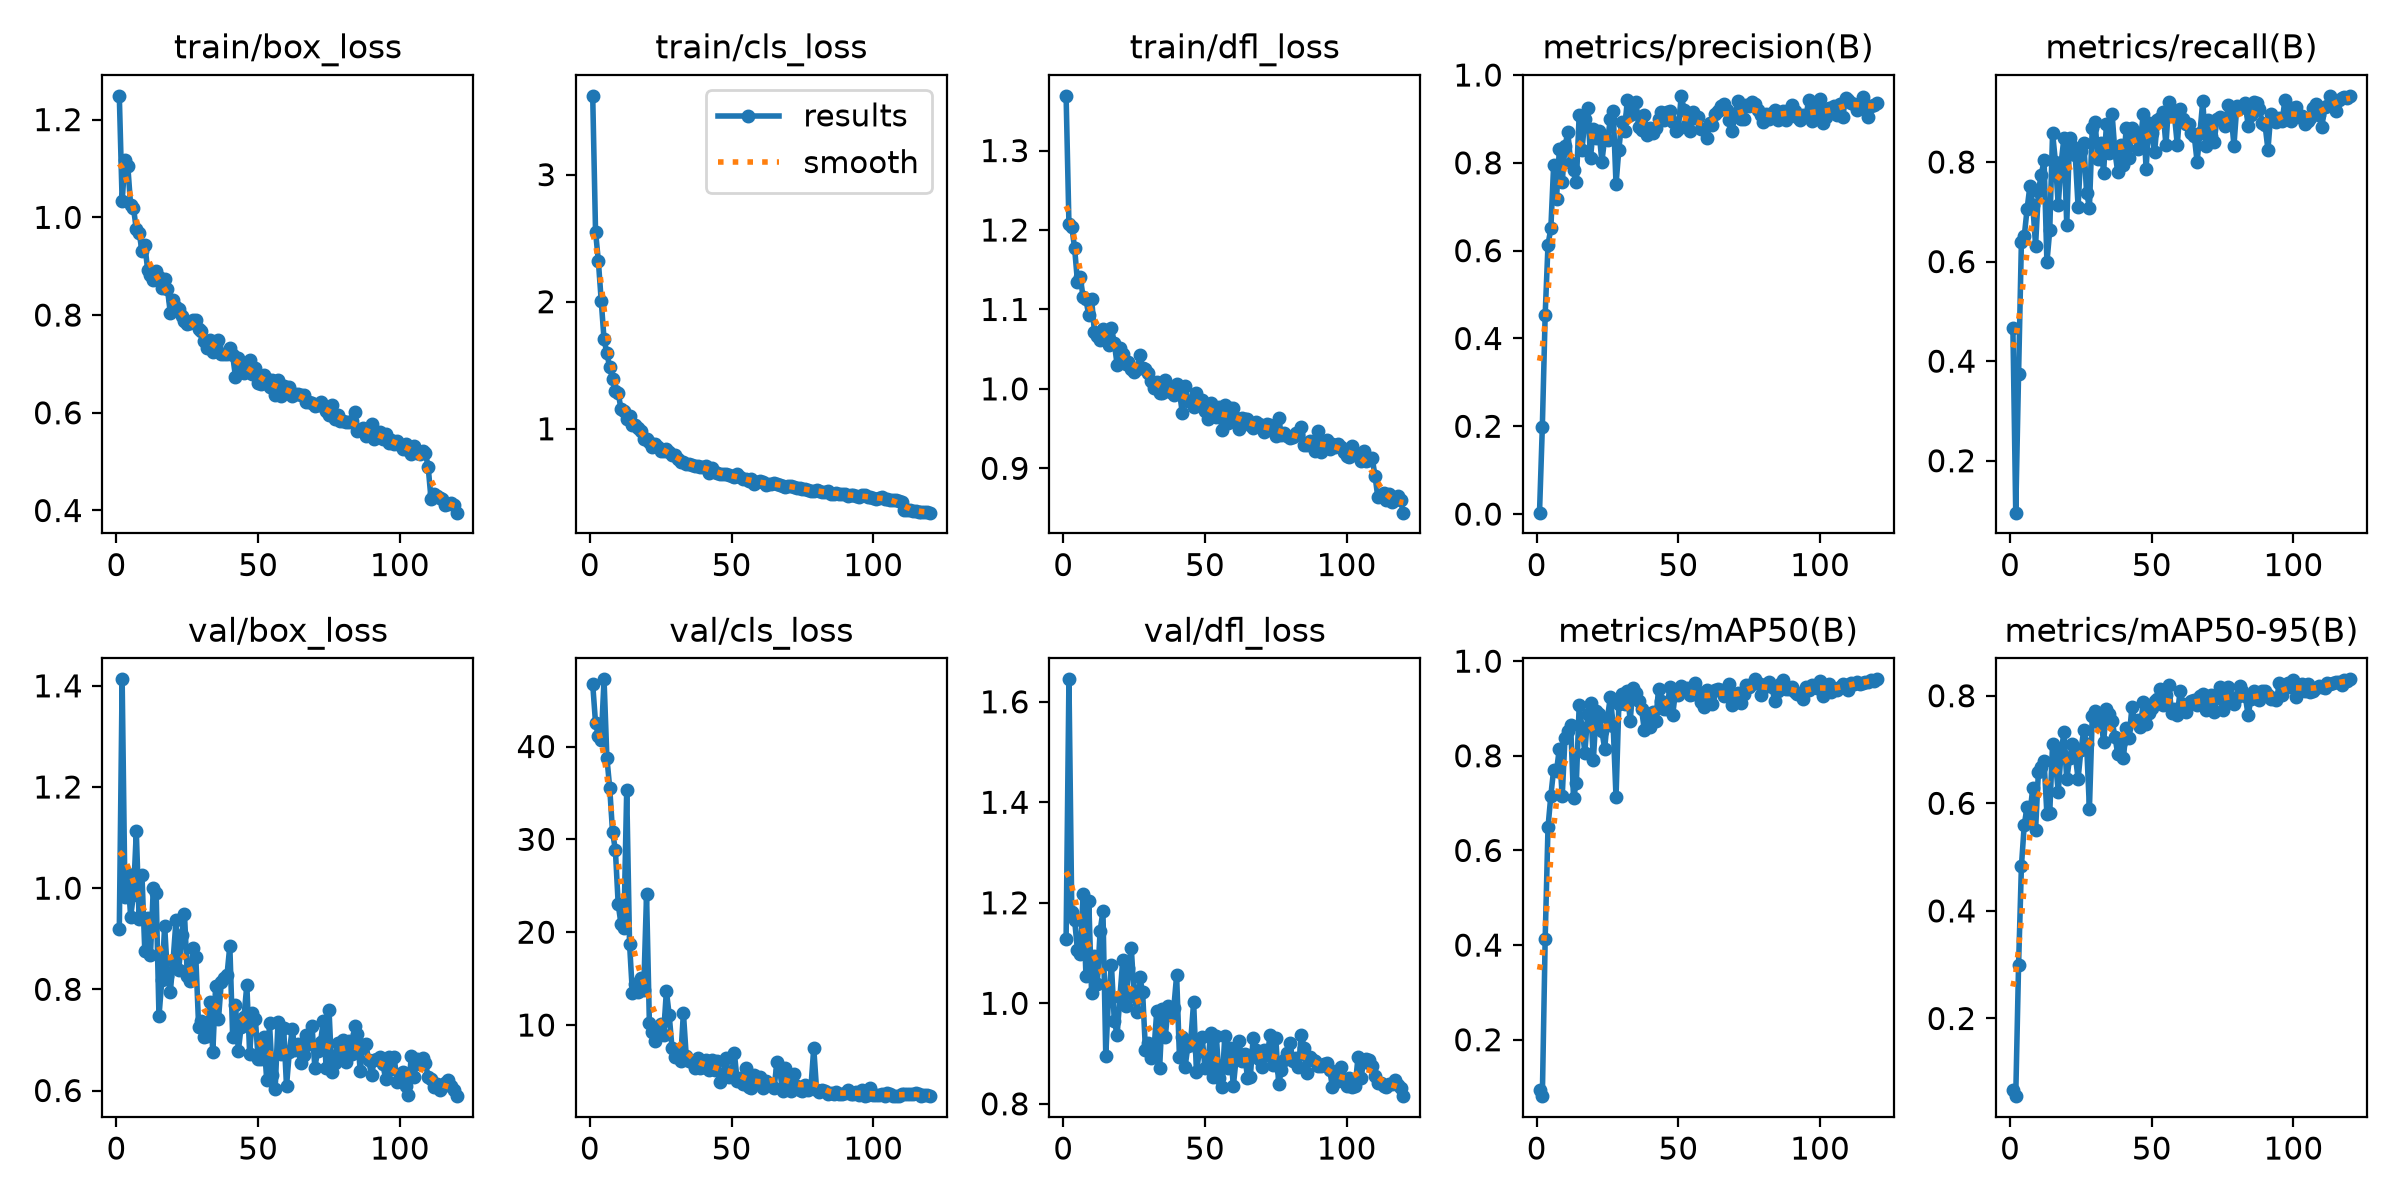

Values plotted in this chart, from the file beside it:
epoch, time, train/box_loss, train/cls_loss, train/dfl_loss, metrics/precision(B), metrics/recall(B), metrics/mAP50(B), metrics/mAP50-95(B), val/box_loss, val/cls_loss, val/dfl_loss, lr/pg0, lr/pg1, lr/pg2
1, 4.31, 1.249, 3.62, 1.369, 0.00327, 0.466, 0.09416, 0.06706, 0.9191, 46.73, 1.129, 0.00325, 0.00325, 0.00325
2, 7.456, 1.033, 2.552, 1.207, 0.199, 0.09573, 0.08077, 0.05559, 1.413, 42.52, 1.645, 0.006529, 0.006529, 0.006529
3, 10.61, 1.117, 2.32, 1.204, 0.4542, 0.3745, 0.4137, 0.2992, 0.9831, 41.12, 1.181, 0.009753, 0.009753, 0.009753
4, 13.77, 1.105, 2.009, 1.177, 0.6136, 0.6399, 0.6491, 0.4827, 1.027, 40.67, 1.166, 0.009753, 0.009753, 0.009753
5, 16.91, 1.024, 1.705, 1.135, 0.6507, 0.6503, 0.7161, 0.5598, 0.9438, 47.24, 1.106, 0.00967, 0.00967, 0.00967
6, 20.06, 1.019, 1.594, 1.141, 0.7961, 0.7053, 0.771, 0.5931, 0.987, 38.8, 1.098, 0.009588, 0.009588, 0.009588
7, 23.21, 0.9759, 1.484, 1.115, 0.7187, 0.7518, 0.7683, 0.5797, 1.112, 35.55, 1.217, 0.009505, 0.009505, 0.009505
8, 26.51, 0.9679, 1.394, 1.113, 0.8304, 0.7141, 0.8149, 0.6284, 0.9395, 30.81, 1.055, 0.009423, 0.009423, 0.009423
9, 29.64, 0.9318, 1.301, 1.092, 0.7557, 0.6322, 0.714, 0.5505, 1.026, 28.85, 1.204, 0.00934, 0.00934, 0.00934
10, 33.5, 0.9436, 1.284, 1.113, 0.8376, 0.7413, 0.8373, 0.6588, 0.8749, 22.99, 1.02, 0.009258, 0.009258, 0.009258
11, 38.2, 0.8932, 1.152, 1.071, 0.8701, 0.7744, 0.8531, 0.6669, 0.9401, 20.84, 1.095, 0.009175, 0.009175, 0.009175
12, 43.22, 0.8826, 1.137, 1.066, 0.799, 0.8032, 0.8646, 0.6784, 0.8676, 20.51, 1.038, 0.009092, 0.009092, 0.009092
13, 48.22, 0.8723, 1.074, 1.062, 0.7838, 0.5982, 0.7102, 0.5793, 1.001, 35.3, 1.144, 0.00901, 0.00901, 0.00901
14, 53.25, 0.8894, 1.101, 1.075, 0.7568, 0.6628, 0.7435, 0.5824, 0.9909, 18.77, 1.183, 0.008927, 0.008927, 0.008927
15, 58.2, 0.8778, 1.026, 1.072, 0.9087, 0.8585, 0.9063, 0.7108, 0.7467, 13.49, 0.896, 0.008845, 0.008845, 0.008845
16, 63.19, 0.8563, 1.028, 1.055, 0.83, 0.8005, 0.8596, 0.6763, 0.8177, 14.46, 1.016, 0.008762, 0.008762, 0.008762
17, 68.26, 0.8734, 1.005, 1.077, 0.8994, 0.7135, 0.8067, 0.6219, 0.9257, 13.55, 1.076, 0.00868, 0.00868, 0.00868
18, 73.4, 0.8533, 0.9788, 1.058, 0.9257, 0.797, 0.8874, 0.6932, 0.8269, 15.08, 0.9653, 0.008597, 0.008597, 0.008597
19, 78.47, 0.8042, 0.9204, 1.03, 0.8121, 0.8479, 0.9106, 0.7322, 0.795, 13.81, 0.937, 0.008515, 0.008515, 0.008515
20, 83.5, 0.8313, 0.9203, 1.051, 0.878, 0.6739, 0.7901, 0.6445, 0.8582, 24.06, 1.013, 0.008433, 0.008433, 0.008433
21, 88.53, 0.8163, 0.8941, 1.044, 0.8557, 0.8488, 0.8949, 0.6837, 0.9361, 10.22, 1.087, 0.00835, 0.00835, 0.00835
22, 93.71, 0.8121, 0.8555, 1.032, 0.873, 0.8318, 0.8885, 0.7097, 0.8389, 9.214, 0.9939, 0.008268, 0.008268, 0.008268
23, 98.73, 0.798, 0.8828, 1.034, 0.8023, 0.814, 0.8523, 0.6897, 0.9066, 8.241, 1.069, 0.008185, 0.008185, 0.008185
24, 103.8, 0.7884, 0.8544, 1.026, 0.8563, 0.7103, 0.8153, 0.6455, 0.9483, 9.028, 1.111, 0.008103, 0.008103, 0.008103
25, 108.9, 0.781, 0.8249, 1.021, 0.8514, 0.8229, 0.8809, 0.6989, 0.8268, 10.14, 1.015, 0.00802, 0.00802, 0.00802
26, 114, 0.7831, 0.8276, 1.025, 0.8993, 0.8386, 0.9244, 0.7356, 0.8155, 8.942, 0.9826, 0.007938, 0.007938, 0.007938
27, 119, 0.7901, 0.8376, 1.042, 0.9191, 0.7384, 0.8624, 0.7105, 0.8807, 13.68, 1.052, 0.007855, 0.007855, 0.007855
28, 124, 0.789, 0.8174, 1.027, 0.7509, 0.7086, 0.7121, 0.5897, 0.863, 11.05, 1.022, 0.007772, 0.007772, 0.007772
29, 129.1, 0.7717, 0.7948, 1.025, 0.8304, 0.8681, 0.909, 0.7621, 0.7258, 7.487, 0.9075, 0.00769, 0.00769, 0.00769
30, 134.1, 0.7669, 0.7903, 1.02, 0.893, 0.8795, 0.9315, 0.7724, 0.7384, 6.522, 0.9206, 0.007607, 0.007607, 0.007607
31, 139.2, 0.7468, 0.764, 1.009, 0.8732, 0.8058, 0.9085, 0.7504, 0.7052, 6.999, 0.8904, 0.007525, 0.007525, 0.007525
32, 144.3, 0.7334, 0.7395, 1.001, 0.9435, 0.8384, 0.9363, 0.7617, 0.7079, 6.138, 0.9071, 0.007443, 0.007443, 0.007443
33, 149.3, 0.749, 0.7367, 1.008, 0.9081, 0.7785, 0.8743, 0.7131, 0.7751, 11.32, 0.985, 0.00736, 0.00736, 0.00736
34, 154.3, 0.7254, 0.7236, 0.995, 0.9146, 0.8759, 0.9442, 0.7749, 0.6755, 6.654, 0.8707, 0.007278, 0.007278, 0.007278
35, 159.3, 0.7367, 0.7265, 0.9945, 0.9391, 0.8176, 0.9323, 0.7666, 0.8075, 6.148, 0.9894, 0.007195, 0.007195, 0.007195
36, 164.4, 0.7482, 0.7182, 1.011, 0.8819, 0.8968, 0.9163, 0.7523, 0.7418, 6.029, 0.9332, 0.007112, 0.007112, 0.007112
37, 169.3, 0.7193, 0.7059, 0.9978, 0.8753, 0.8203, 0.8983, 0.7242, 0.8148, 5.387, 0.9938, 0.00703, 0.00703, 0.00703
38, 174.3, 0.7209, 0.7097, 0.9957, 0.9083, 0.7794, 0.8544, 0.6914, 0.8218, 6.485, 0.9767, 0.006947, 0.006947, 0.006947
39, 179.3, 0.7202, 0.6968, 0.9917, 0.8641, 0.8337, 0.888, 0.7142, 0.8281, 5.407, 0.9908, 0.006865, 0.006865, 0.006865
40, 184.2, 0.7331, 0.6998, 1.007, 0.8799, 0.7942, 0.8619, 0.6849, 0.8861, 5.516, 1.056, 0.006783, 0.006783, 0.006783
41, 189.3, 0.7176, 0.7043, 0.9967, 0.8689, 0.869, 0.8931, 0.7397, 0.7066, 6.288, 0.8922, 0.0067, 0.0067, 0.0067
42, 194.3, 0.6734, 0.6492, 0.9694, 0.8797, 0.8087, 0.8727, 0.7211, 0.7694, 5.138, 0.9339, 0.006618, 0.006618, 0.006618
43, 199.2, 0.7115, 0.6923, 1.003, 0.8988, 0.8686, 0.9405, 0.7787, 0.6784, 6.251, 0.8742, 0.006535, 0.006535, 0.006535
44, 204.4, 0.7014, 0.6629, 0.9853, 0.9166, 0.8603, 0.9155, 0.7526, 0.7265, 5.193, 0.9159, 0.006452, 0.006452, 0.006452
45, 209.3, 0.6806, 0.6544, 0.9848, 0.8978, 0.8264, 0.8996, 0.7548, 0.7458, 6.151, 0.9272, 0.00637, 0.00637, 0.00637
46, 214.4, 0.6974, 0.6437, 0.9768, 0.9153, 0.8417, 0.8987, 0.7409, 0.8085, 3.892, 1.002, 0.006287, 0.006287, 0.006287
47, 219.3, 0.7086, 0.6445, 0.9951, 0.9174, 0.8973, 0.9458, 0.7881, 0.6728, 4.38, 0.8625, 0.006205, 0.006205, 0.006205
48, 224.4, 0.6796, 0.6402, 0.9863, 0.8925, 0.7861, 0.8871, 0.7469, 0.7523, 6.491, 0.9053, 0.006123, 0.006123, 0.006123
49, 229.5, 0.6911, 0.6354, 0.9862, 0.8727, 0.8779, 0.9359, 0.7676, 0.7422, 4.437, 0.933, 0.00604, 0.00604, 0.00604
50, 234.5, 0.6607, 0.6283, 0.972, 0.8777, 0.858, 0.9287, 0.7772, 0.6622, 4.676, 0.8717, 0.005958, 0.005958, 0.005958
51, 239.5, 0.6592, 0.6194, 0.9625, 0.9526, 0.8204, 0.948, 0.7896, 0.6618, 6.951, 0.8773, 0.005875, 0.005875, 0.005875
52, 244.4, 0.6776, 0.6418, 0.9824, 0.9213, 0.8838, 0.9386, 0.794, 0.7064, 3.945, 0.9411, 0.005792, 0.005792, 0.005792
53, 249.6, 0.6683, 0.6166, 0.9706, 0.8868, 0.8874, 0.9425, 0.8124, 0.6217, 4.279, 0.8527, 0.00571, 0.00571, 0.00571
54, 254.6, 0.6522, 0.6035, 0.964, 0.8718, 0.9001, 0.9282, 0.7829, 0.7327, 3.662, 0.935, 0.005627, 0.005627, 0.005627
55, 259.6, 0.6677, 0.6022, 0.977, 0.9164, 0.834, 0.9315, 0.8006, 0.6297, 5.349, 0.8509, 0.005545, 0.005545, 0.005545
56, 264.7, 0.6365, 0.5925, 0.9486, 0.903, 0.9203, 0.953, 0.8208, 0.6026, 3.368, 0.8342, 0.005463, 0.005463, 0.005463
57, 269.7, 0.6674, 0.6032, 0.9793, 0.9036, 0.9023, 0.934, 0.7675, 0.7351, 3.271, 0.9351, 0.00538, 0.00538, 0.00538
58, 274.8, 0.6339, 0.5693, 0.9571, 0.8771, 0.8942, 0.9147, 0.7748, 0.6719, 4.601, 0.8718, 0.005298, 0.005298, 0.005298
59, 279.8, 0.6552, 0.5834, 0.9764, 0.8776, 0.8349, 0.904, 0.7638, 0.7235, 3.809, 0.911, 0.005215, 0.005215, 0.005215
60, 284.9, 0.6517, 0.5873, 0.9759, 0.8555, 0.9067, 0.9395, 0.8086, 0.6088, 4.35, 0.8349, 0.005132, 0.005132, 0.005132
... 60 more rows
